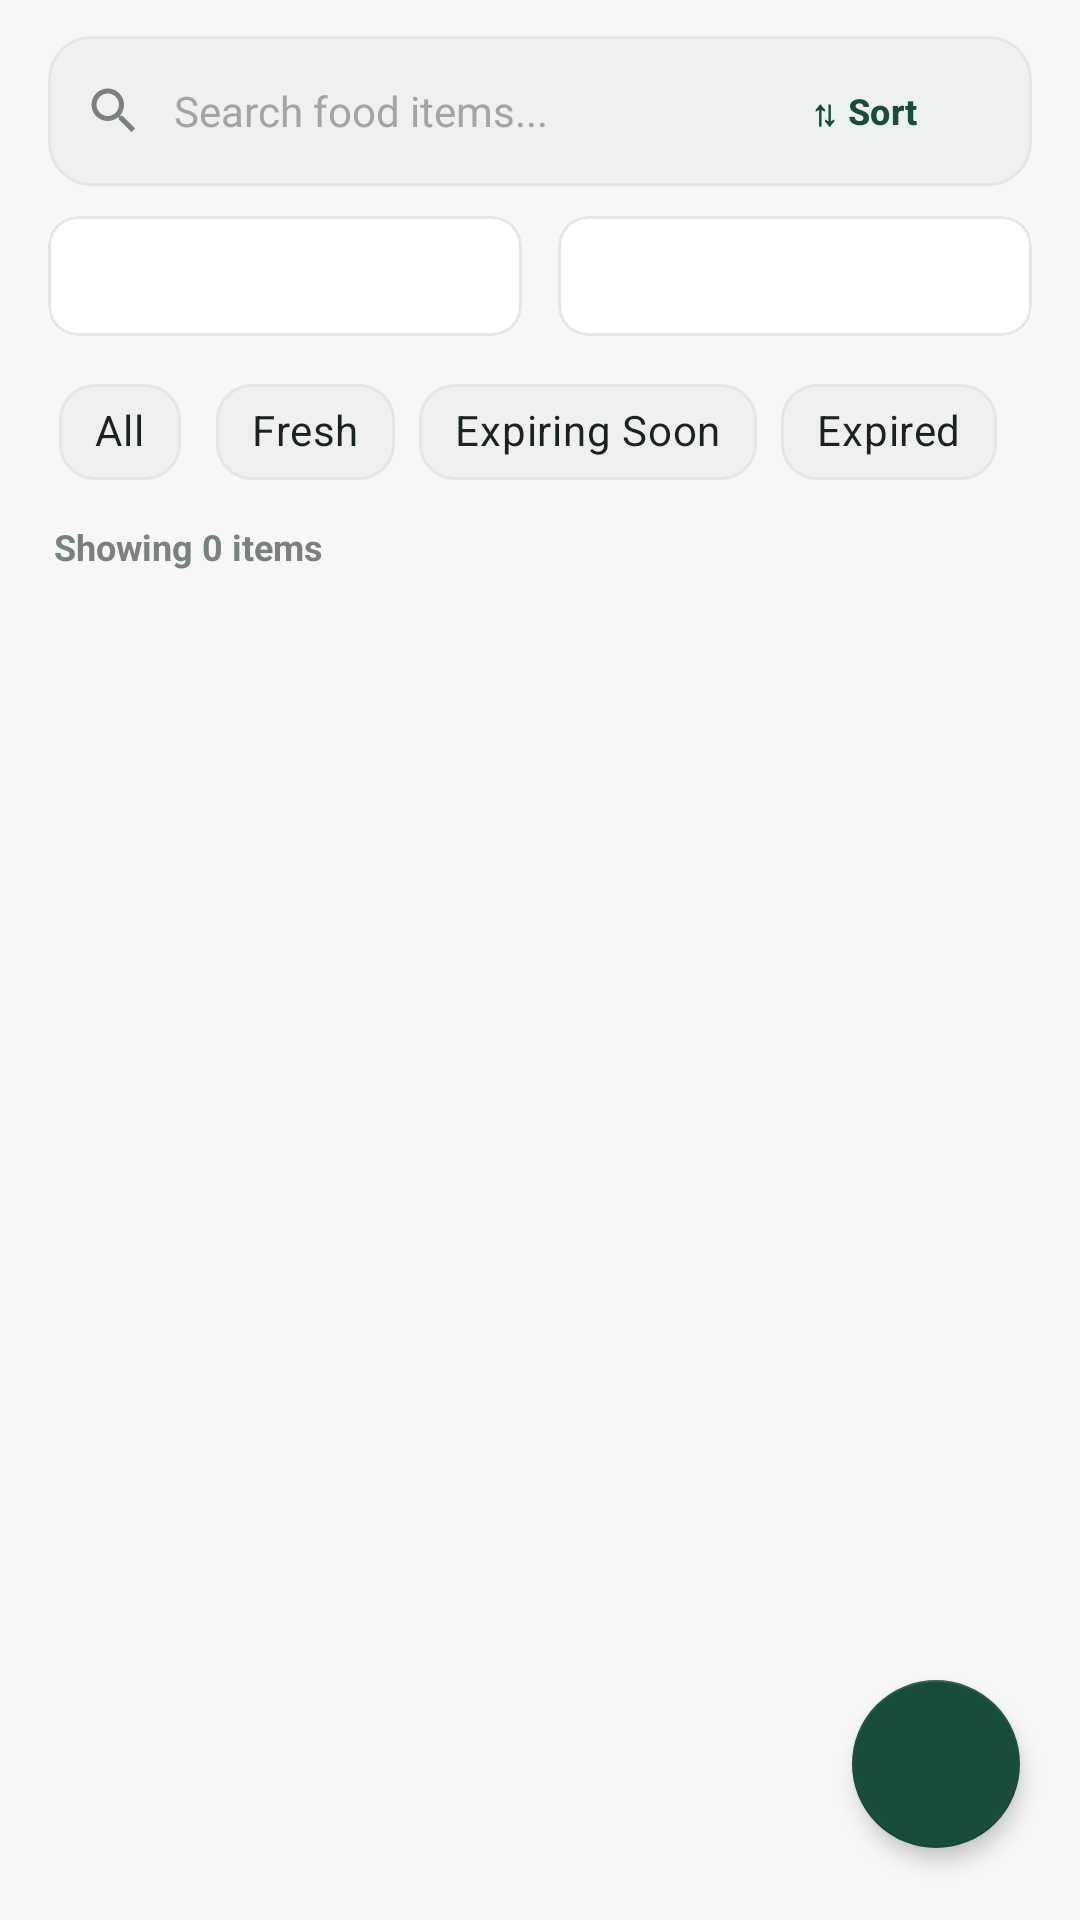

Layout XML and referenced resources for this Android screen:
<!-- AndroidManifest.xml: application theme Theme.FreshCheck -->
<!-- res/layout/fragment_inventory.xml -->
<?xml version="1.0" encoding="utf-8"?>
<androidx.coordinatorlayout.widget.CoordinatorLayout
    xmlns:android="http://schemas.android.com/apk/res/android"
    xmlns:app="http://schemas.android.com/apk/res-auto"
    android:layout_width="match_parent"
    android:layout_height="match_parent"
    android:background="@color/background">

    <LinearLayout
        android:layout_width="match_parent"
        android:layout_height="match_parent"
        android:orientation="vertical">

        
        <LinearLayout
            android:layout_width="match_parent"
            android:layout_height="wrap_content"
            android:layout_marginHorizontal="16dp"
            android:layout_marginTop="12dp"
            android:background="@drawable/bg_search_bar"
            android:orientation="horizontal"
            android:gravity="center_vertical"
            android:paddingHorizontal="12dp"
            android:paddingVertical="4dp">

            <ImageView
                android:layout_width="20dp"
                android:layout_height="20dp"
                android:contentDescription="Search"
                android:src="@drawable/ic_search"
                app:tint="@color/text_secondary" />

            <EditText
                android:id="@+id/et_search_food"
                android:layout_width="0dp"
                android:layout_height="42dp"
                android:layout_weight="1"
                android:layout_marginStart="10dp"
                android:background="@null"
                android:hint="@string/search_hint"
                android:textColor="@color/text_primary"
                android:textColorHint="@color/text_hint"
                android:textSize="14sp"
                android:singleLine="true" />

            <com.google.android.material.button.MaterialButton
                android:id="@+id/btn_sort_inventory"
                style="@style/Widget.MaterialComponents.Button.TextButton"
                android:layout_width="wrap_content"
                android:layout_height="36dp"
                android:insetTop="0dp"
                android:insetBottom="0dp"
                android:text="⇅ Sort"
                android:textColor="@color/primary"
                android:textSize="12sp"
                android:textStyle="bold"
                android:paddingHorizontal="8dp" />
        </LinearLayout>

        
        <LinearLayout
            android:layout_width="match_parent"
            android:layout_height="wrap_content"
            android:layout_marginHorizontal="16dp"
            android:layout_marginTop="10dp"
            android:orientation="horizontal"
            android:gravity="center_vertical">

            <com.google.android.material.card.MaterialCardView
                android:layout_width="0dp"
                android:layout_height="40dp"
                android:layout_weight="1"
                android:layout_marginEnd="6dp"
                app:cardCornerRadius="10dp"
                app:cardElevation="0dp"
                app:strokeColor="@color/card_border"
                app:strokeWidth="1dp"
                app:cardBackgroundColor="@color/surface">

                <Spinner
                    android:id="@+id/spinner_category_filter"
                    android:layout_width="match_parent"
                    android:layout_height="match_parent"
                    android:paddingHorizontal="6dp"
                    android:background="@null" />
            </com.google.android.material.card.MaterialCardView>

            <com.google.android.material.card.MaterialCardView
                android:layout_width="0dp"
                android:layout_height="40dp"
                android:layout_weight="1"
                android:layout_marginStart="6dp"
                app:cardCornerRadius="10dp"
                app:cardElevation="0dp"
                app:strokeColor="@color/card_border"
                app:strokeWidth="1dp"
                app:cardBackgroundColor="@color/surface">

                <Spinner
                    android:id="@+id/spinner_location_filter"
                    android:layout_width="match_parent"
                    android:layout_height="match_parent"
                    android:paddingHorizontal="6dp"
                    android:background="@null" />
            </com.google.android.material.card.MaterialCardView>
        </LinearLayout>

        
        <HorizontalScrollView
            android:layout_width="match_parent"
            android:layout_height="wrap_content"
            android:layout_marginTop="8dp"
            android:scrollbars="none"
            android:paddingHorizontal="16dp">

            <com.google.android.material.chip.ChipGroup
                android:id="@+id/chip_group_status"
                android:layout_width="wrap_content"
                android:layout_height="wrap_content"
                app:singleSelection="true">

                <com.google.android.material.chip.Chip
                    android:id="@+id/chip_status_all"
                    style="@style/Widget.FreshCheck.Chip"
                    android:layout_width="wrap_content"
                    android:layout_height="wrap_content"
                    android:checked="true"
                    android:text="@string/filter_all" />

                <com.google.android.material.chip.Chip
                    android:id="@+id/chip_status_fresh"
                    style="@style/Widget.FreshCheck.Chip"
                    android:layout_width="wrap_content"
                    android:layout_height="wrap_content"
                    android:text="@string/filter_fresh" />

                <com.google.android.material.chip.Chip
                    android:id="@+id/chip_status_expiring"
                    style="@style/Widget.FreshCheck.Chip"
                    android:layout_width="wrap_content"
                    android:layout_height="wrap_content"
                    android:text="@string/filter_expiring" />

                <com.google.android.material.chip.Chip
                    android:id="@+id/chip_status_expired"
                    style="@style/Widget.FreshCheck.Chip"
                    android:layout_width="wrap_content"
                    android:layout_height="wrap_content"
                    android:text="@string/filter_expired" />
            </com.google.android.material.chip.ChipGroup>
        </HorizontalScrollView>

        
        <TextView
            android:id="@+id/tv_inventory_count"
            android:layout_width="match_parent"
            android:layout_height="wrap_content"
            android:layout_marginHorizontal="18dp"
            android:layout_marginTop="6dp"
            android:layout_marginBottom="6dp"
            android:text="Showing 0 items"
            android:textColor="@color/text_secondary"
            android:textSize="12sp"
            android:textStyle="bold" />

        
        <FrameLayout
            android:layout_width="match_parent"
            android:layout_height="0dp"
            android:layout_weight="1">

            <androidx.recyclerview.widget.RecyclerView
                android:id="@+id/rv_inventory"
                android:layout_width="match_parent"
                android:layout_height="match_parent"
                android:clipToPadding="false"
                android:paddingBottom="84dp" />

            
            <LinearLayout
                android:id="@+id/layout_empty_inventory"
                android:layout_width="match_parent"
                android:layout_height="match_parent"
                android:orientation="vertical"
                android:gravity="center"
                android:padding="32dp"
                android:visibility="gone">

                <ImageView
                    android:layout_width="80dp"
                    android:layout_height="80dp"
                    android:background="@drawable/bg_search_bar"
                    android:padding="20dp"
                    android:contentDescription="Empty"
                    android:src="@drawable/ic_inventory"
                    app:tint="@color/primary" />

                <TextView
                    android:layout_width="wrap_content"
                    android:layout_height="wrap_content"
                    android:layout_marginTop="16dp"
                    android:text="Pantry is Empty"
                    android:textColor="@color/text_primary"
                    android:textSize="18sp"
                    android:textStyle="bold" />

                <TextView
                    android:layout_width="wrap_content"
                    android:layout_height="wrap_content"
                    android:layout_marginTop="6dp"
                    android:text="Track your groceries and expiration dates in one place. Tap the button below to add your first item."
                    android:textAlignment="center"
                    android:textColor="@color/text_secondary"
                    android:textSize="13sp" />
            </LinearLayout>
        </FrameLayout>
    </LinearLayout>

    
    <com.google.android.material.floatingactionbutton.FloatingActionButton
        android:id="@+id/fab_add_food"
        android:layout_width="wrap_content"
        android:layout_height="wrap_content"
        android:layout_gravity="bottom|end"
        android:layout_marginEnd="20dp"
        android:layout_marginBottom="24dp"
        android:contentDescription="@string/action_add_food"
        android:src="@drawable/ic_add"
        app:backgroundTint="@color/primary"
        app:tint="@color/text_on_primary"
        app:elevation="4dp" />

</androidx.coordinatorlayout.widget.CoordinatorLayout>
<!-- resources referenced by this layout -->
<resources>
  <color name="background">#F7F8F5</color>
  <color name="card_border">#E4E8E2</color>
  <color name="primary">#174D3A</color>
  <color name="surface">#FFFFFF</color>
  <color name="text_hint">#9EA8A0</color>
  <color name="text_on_primary">#FFFFFF</color>
  <color name="text_primary">#17251D</color>
  <color name="text_secondary">#78847B</color>
  <!-- drawable bg_search_bar (drawable) -->
  <?xml version="1.0" encoding="utf-8"?>
  <shape xmlns:android="http://schemas.android.com/apk/res/android"
      android:shape="rectangle">
      <corners android:radius="14dp" />
      <solid android:color="@color/surface_variant" />
      <stroke android:width="1dp" android:color="@color/card_border" />
  </shape>
  <!-- drawable ic_inventory (drawable) -->
  <vector xmlns:android="http://schemas.android.com/apk/res/android"
      android:width="24dp"
      android:height="24dp"
      android:viewportWidth="24"
      android:viewportHeight="24">
      <path
          android:fillColor="#FF2E7D32"
          android:pathData="M20,2H4c-1.1,0 -2,0.9 -2,2v3.01c0,0.72 0.39,1.36 0.96,1.71L3,20c0,1.1 0.9,2 2,2h14c1.1,0 2,-0.9 2,-2l0.04,-11.28c0.57,-0.35 0.96,-0.99 0.96,-1.71V4c0,-1.1 -0.9,-2 -2,-2zM15,14H9v-2h6v2zm5,-7H4V4h16v3z"/>
  </vector>
  <!-- drawable ic_search (drawable) -->
  <vector xmlns:android="http://schemas.android.com/apk/res/android"
      android:width="24dp"
      android:height="24dp"
      android:viewportWidth="24"
      android:viewportHeight="24">
      <path
          android:fillColor="#FF757575"
          android:pathData="M15.5,14h-0.79l-0.28,-0.27C15.41,12.59 16,11.11 16,9.5 16,5.91 13.09,3 9.5,3S3,5.91 3,9.5 5.91,16 9.5,16c1.61,0 3.09,-0.59 4.23,-1.57l0.27,0.28v0.79l5,4.99L20.49,19l-4.99,-5zm-6,0C7.01,14 5,11.99 5,9.5S7.01,5 9.5,5 14,7.01 14,9.5 11.99,14 9.5,14z"/>
  </vector>
  <string name="action_add_food">+ Add Food</string>
  <string name="filter_all">All</string>
  <string name="filter_expired">Expired</string>
  <string name="filter_expiring">Expiring Soon</string>
  <string name="filter_fresh">Fresh</string>
  <string name="search_hint">Search food items...</string>
  <style name="Widget.FreshCheck.Chip" parent="Widget.MaterialComponents.Chip.Choice">
          <item name="chipCornerRadius">@dimen/chip_corner_radius</item>
          <item name="chipBackgroundColor">@color/surface_variant</item>
          <item name="android:textColor">@color/text_primary</item>
          <item name="chipStrokeWidth">1dp</item>
          <item name="chipStrokeColor">@color/card_border</item>
          <item name="checkedIconVisible">false</item>
      </style>
  <color name="surface_variant">#EEF2EC</color>
  <dimen name="chip_corner_radius">12dp</dimen>
  <color name="primary_variant">#24654D</color>
  <color name="accent">#3D8B65</color>
  <style name="Widget.FreshCheck.CardView" parent="Widget.MaterialComponents.CardView">
          <item name="cardCornerRadius">@dimen/corner_radius_card</item>
          <item name="cardElevation">@dimen/card_elevation</item>
          <item name="cardBackgroundColor">@color/card_background</item>
          <item name="strokeColor">@color/card_border</item>
          <item name="strokeWidth">1dp</item>
      </style>
  <style name="Widget.FreshCheck.Button" parent="Widget.MaterialComponents.Button">
          <item name="cornerRadius">@dimen/button_corner_radius</item>
          <item name="android:textAllCaps">false</item>
          <item name="android:textStyle">bold</item>
          <item name="android:textSize">14sp</item>
          <item name="android:letterSpacing">0.01</item>
          <item name="elevation">0dp</item>
      </style>
  <dimen name="corner_radius_card">16dp</dimen>
  <dimen name="card_elevation">1dp</dimen>
  <color name="card_background">#FFFFFF</color>
  <dimen name="button_corner_radius">12dp</dimen>
</resources>
